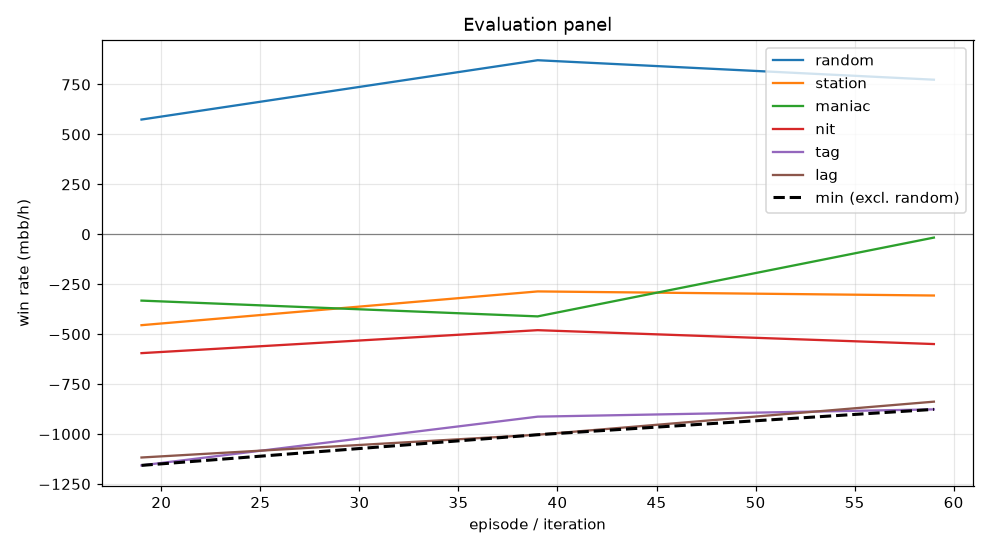

Source data for this figure (header and first rows):
episode, min, mean, random_mean, random_se, station_mean, station_se, maniac_mean, maniac_se, nit_mean, nit_se, tag_mean, tag_se, lag_mean, lag_se, act_call, act_raise, act_fold, act_check
19, -1157, -731.3, 574.5, 71.25, -455.0, 71.68, -332.0, 245.9, -595.0, 77.3, -1157, 122.6, -1118, 136.5, 0.2995, 0.3346, 0.1896, 0.1763
39, -1004, -618.7, 871.5, 82.78, -286.0, 85.95, -411.0, 223.1, -480.0, 90, -913.0, 119.8, -1004, 135.9, 0.2876, 0.4076, 0.1625, 0.1423
59, -876.5, -517.4, 774.0, 84.88, -306.5, 82.24, -16.5, 217.2, -549.5, 90.28, -876.5, 115.5, -838.0, 129.1, 0.2847, 0.4124, 0.1779, 0.125
